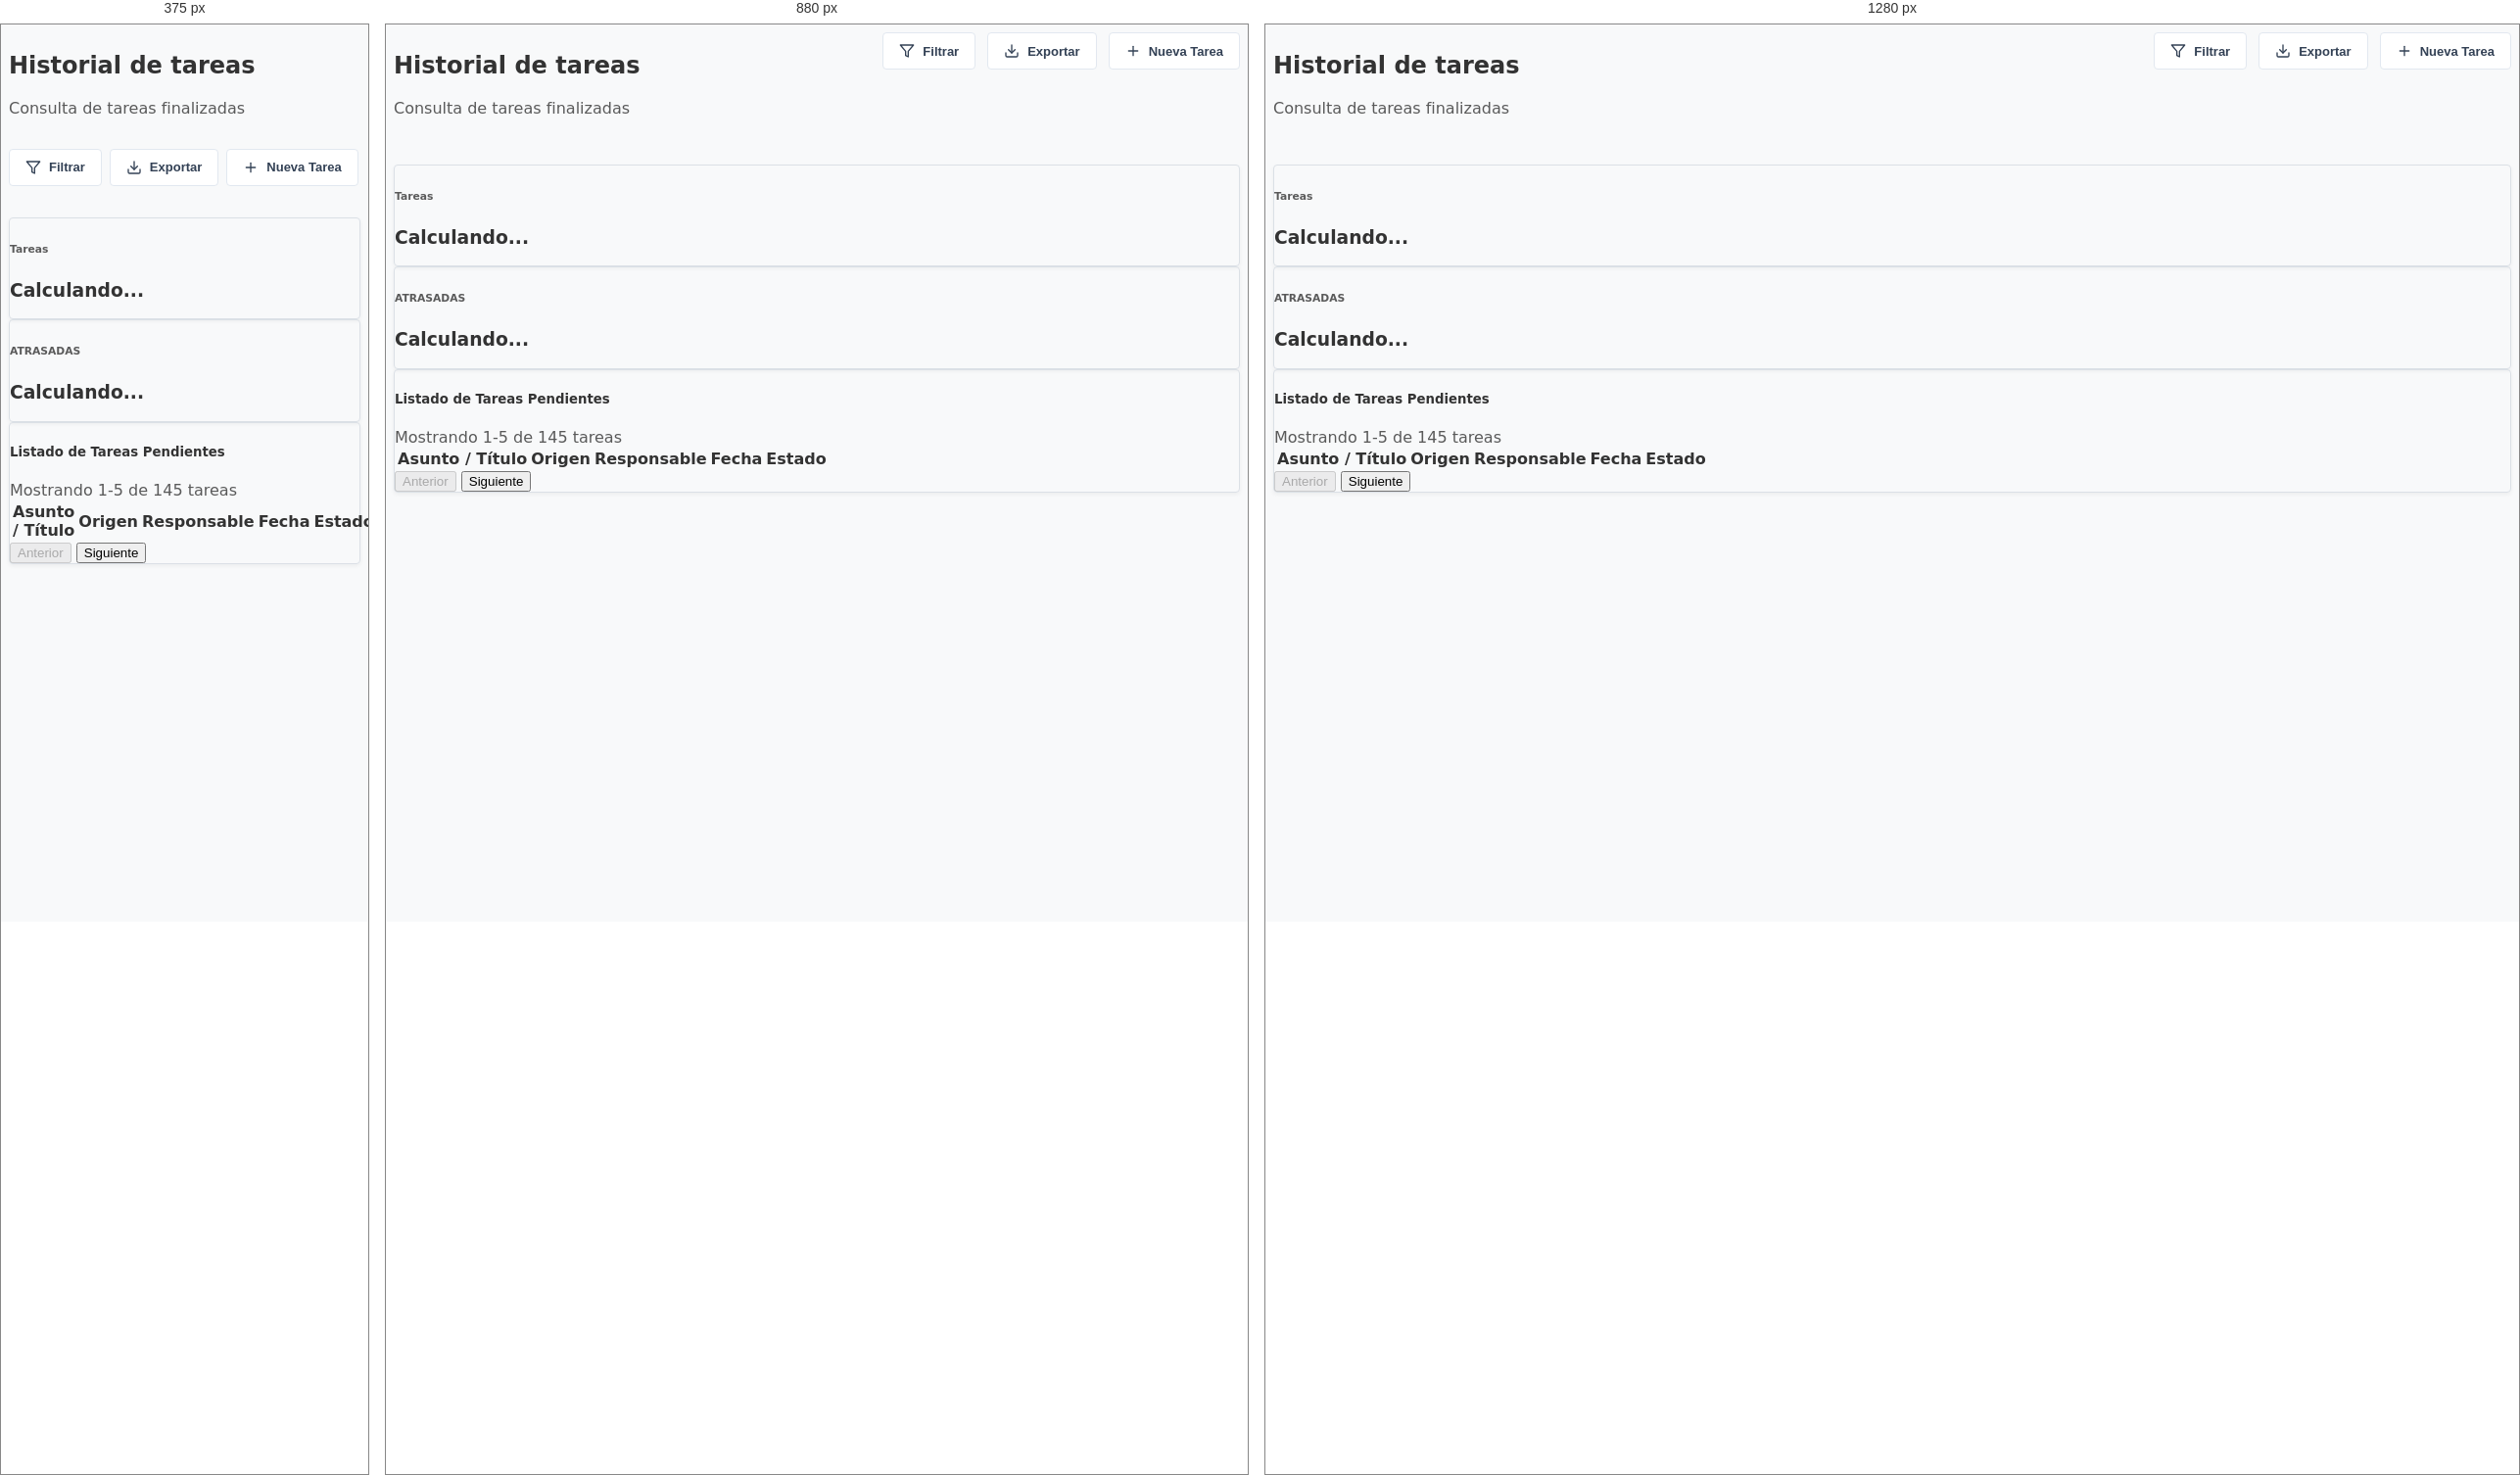
Rendered at 375 px, 880 px and 1280 px, left to right.

<!-- file: bandeja_historial.html -->
<!DOCTYPE html>
<html lang="es">

<head>
    <meta charset="UTF-8">
    <meta name="viewport" content="width=device-width, initial-scale=1.0">
    <title>Bandeja de Entrada</title>
    <link href="../recursos/css/bootstrap.min.css" rel="stylesheet">
    <link href="../recursos/css/style.css" rel="stylesheet">
    <link rel="icon" href="data:,">
</head>

<body class="bg-light">

    <div class="container-fluid py-4">
        <!-- Header & Toolbar -->
        <div class="main-header mb-4">
            <div class="header-title">
                <h2 class="fw-bold fs-4">Historial de tareas</h2>
                <p class="text-muted mb-0">Consulta de tareas finalizadas</p>
            </div>
            <div class="toolbar">
                <button class="btn btn-toolbar" onclick="Swal.fire('Info', 'Funcionamiento de filtros...', 'info')">
                    <svg xmlns="http://www.w3.org/2000/svg" width="16" height="16" viewBox="0 0 24 24" fill="none"
                        stroke="currentColor" stroke-width="2" stroke-linecap="round" stroke-linejoin="round">
                        <polygon points="22 3 2 3 10 12.46 10 19 14 21 14 12.46 22 3"></polygon>
                    </svg>
                    Filtrar
                </button>
                <button class="btn btn-toolbar" onclick="Swal.fire('Info', 'Exportando tareas...', 'info')">
                    <svg xmlns="http://www.w3.org/2000/svg" width="16" height="16" viewBox="0 0 24 24" fill="none"
                        stroke="currentColor" stroke-width="2" stroke-linecap="round" stroke-linejoin="round">
                        <path d="M21 15v4a2 2 0 0 1-2 2H5a2 2 0 0 1-2-2v-4"></path>
                        <polyline points="7 10 12 15 17 10"></polyline>
                        <line x1="12" y1="15" x2="12" y2="3"></line>
                    </svg>
                    Exportar
                </button>
                <button class="btn btn-toolbar btn-dark " onclick="Swal.fire('Info', 'Nueva tarea...', 'info')">
                    <svg xmlns="http://www.w3.org/2000/svg" width="16" height="16" viewBox="0 0 24 24" fill="none"
                        stroke="currentColor" stroke-width="2" stroke-linecap="round" stroke-linejoin="round">
                        <line x1="12" y1="5" x2="12" y2="19"></line>
                        <line x1="5" y1="12" x2="19" y2="12"></line>
                    </svg>
                    Nueva Tarea
                </button>
            </div>
        </div>

        <!-- KPI Metrics (Simplified standard cards) -->
        <div class="row g-3 mb-4">
            <div class="col-md-6">
                <div class="card shadow-sm border-0 h-100">
                    <div class="card-body p-4 d-flex align-items-center">
                        <div class="rounded-circle bg-primary bg-opacity-10 p-3 me-3">
                            <i data-feather="check-circle" class="text-primary"></i>
                        </div>
                        <div>
                            <h6 class="text-muted small fw-bold mb-1">Tareas</h6>
                            <h3 class="fw-bold mb-0" id="totalTareas">Calculando...</h3>
                        </div>
                    </div>
                </div>
            </div>
            <div class="col-md-6">
                <div class="card shadow-sm border-0 h-100" title="Tareas con fecha 3 días atras o mas">
                    <div class="card-body p-4 d-flex align-items-center">
                        <div class="rounded-circle bg-warning bg-opacity-10 p-3 me-3">
                            <i data-feather="alert-triangle" class="text-warning"></i>
                        </div>
                        <div>
                            <h6 class="text-muted small fw-bold mb-1">ATRASADAS</h6>
                            <h3 class="fw-bold mb-0 text-warning" id="totalTareasAtrasadas">Calculando...</h3>
                        </div>
                    </div>
                </div>
            </div>
        </div>

        <!-- Tasks Table Layer -->
        <div class="card shadow-sm border-0 mb-4">
            <div class="card-body p-4">
                <div class="d-flex justify-content-between align-items-center mb-3">
                    <h5 class="fw-bold fs-6 mb-0">Listado de Tareas Pendientes</h5>
                    <div class="pagination-info text-muted small">Mostrando 1-5 de 145 tareas</div>
                </div>

                <div class="table-responsive">
                    <table class="table table-hover align-middle" id="tablaBandeja">
                        <thead class="table-light text-uppercase small">
                            <tr>
                                <th>Asunto / Título</th>
                                <th>Origen</th>
                                <th>Responsable</th>
                                <th>Fecha</th>
                                <th>Estado</th>
                            </tr>
                        </thead>
                        <tbody class="small">
                            <!-- Data loaded dynamically by bandeja.js -->
                        </tbody>
                    </table>
                </div>

                <!-- Simple pagination controls -->
                <div class="d-flex justify-content-end gap-2 mt-4">

                    <div class="pagination-controls">
                        <button class="btn btn-sm btn-outline-secondary px-3" id="btnAnterior"
                            disabled>Anterior</button>
                        <button class="btn btn-sm btn-outline-secondary px-3" id="btnSiguiente">Siguiente</button>
                    </div>
                </div>
            </div>
        </div>

    </div>

    <!-- Scripts -->
    <script src="../recursos/js/bootstrap.bundle.min.js"></script>
    <script src="https://unpkg.com/feather-icons"></script>
    <script src="https://cdn.jsdelivr.net/npm/sweetalert2@11"></script>
    <script>
        feather.replace();
    </script>
    <script src='../recursos/js/layout_manager.js'></script>
    <script src="../recursos/js/bandeja_historial.js"></script>
</body>

</html>

/* @media block from style.css */
@media (max-width: 991.98px) {
    .sidebar-portal {
        position: fixed;
        left: -280px;
    }

    .sidebar-portal.show {
        left: 0;
    }
}

/* @media block from style.css */
@media (max-width: 768px) {
    .main-header {
        flex-direction: column;
        gap: 1rem;
    }

    .toolbar {
        justify-content: flex-start;
        width: 100%;
        gap: 0.5rem;
    }
}